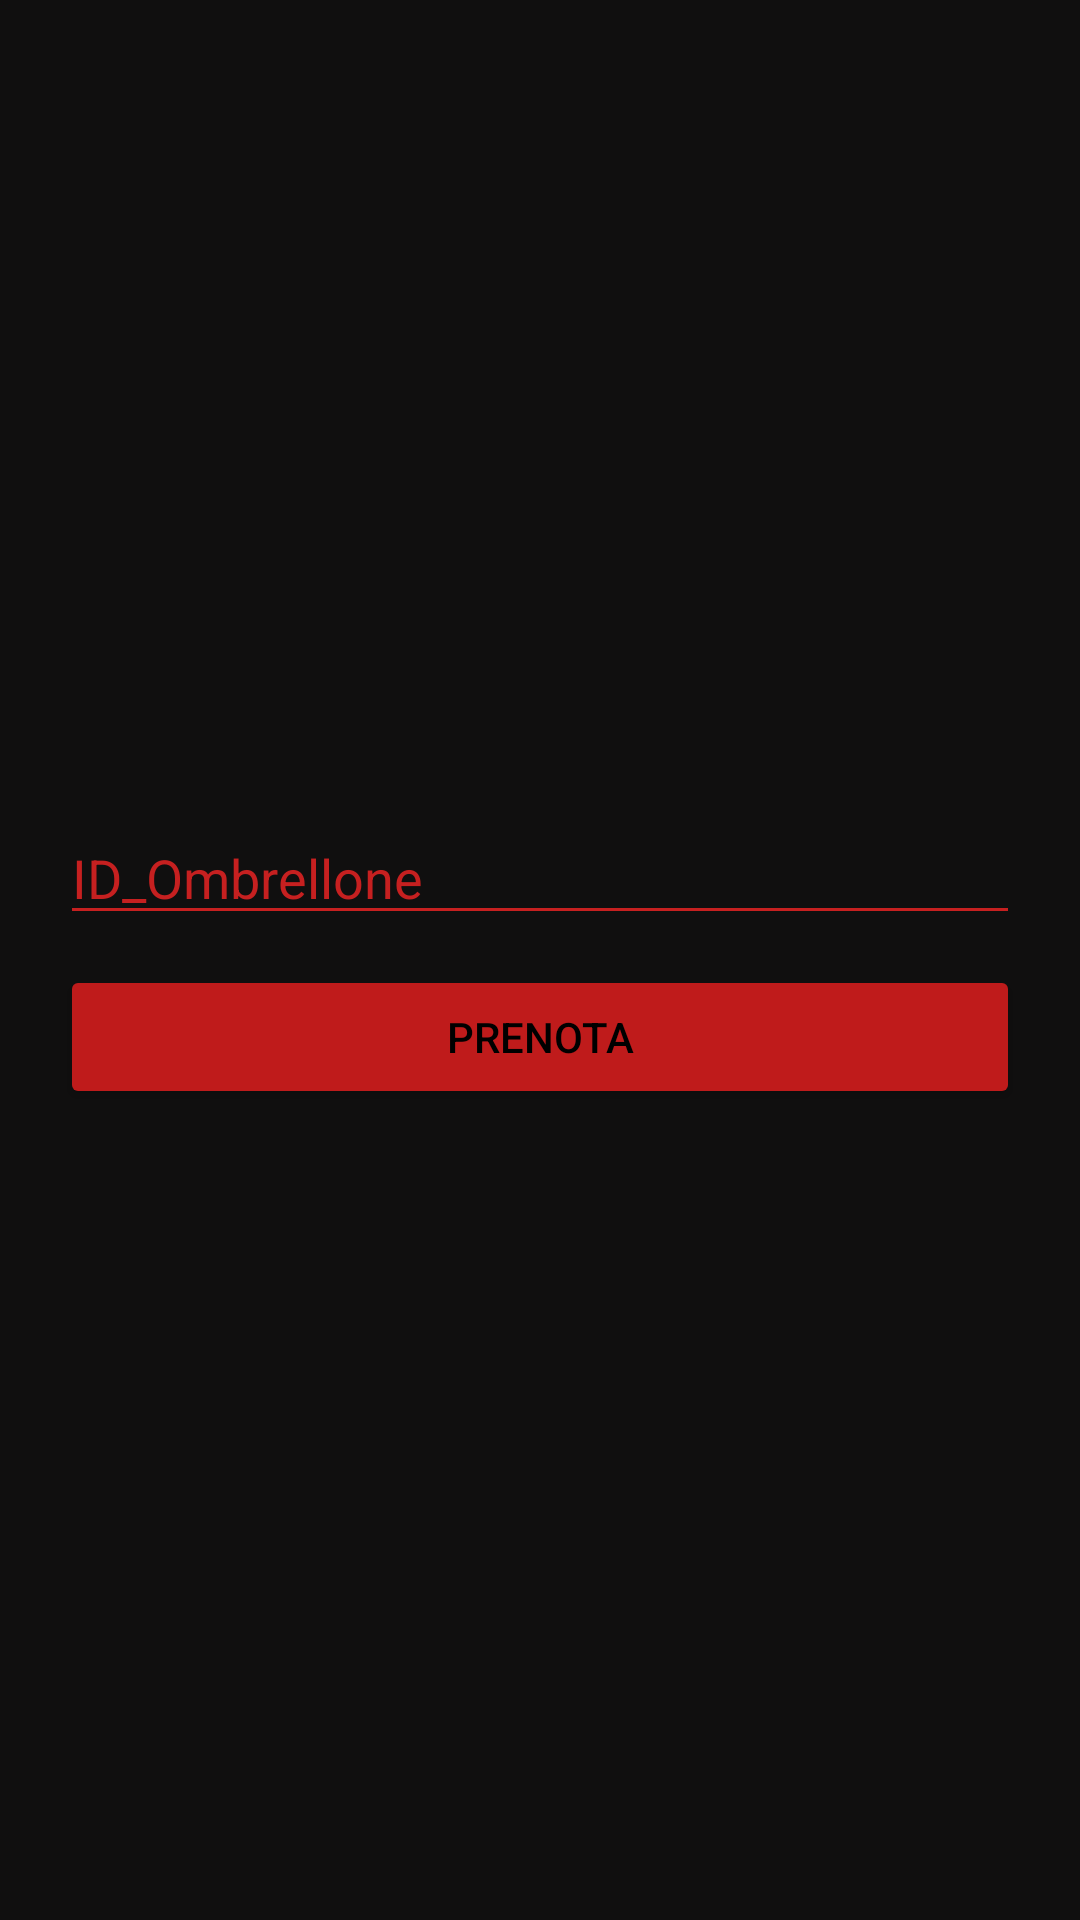

Write the Android layout XML for this screen, with the resource values it uses.
<!-- AndroidManifest.xml: application theme Theme.LidoApp -->
<!-- res/layout/reserve.xml -->
<?xml version="1.0" encoding="utf-8"?>
<LinearLayout xmlns:android="http://schemas.android.com/apk/res/android"
    xmlns:tools="http://schemas.android.com/tools"
    android:layout_width="match_parent"
    android:layout_height="match_parent"
    android:background="#100F0F"
    android:gravity="center"
    android:orientation="vertical"
    android:paddingLeft="20dp"
    android:paddingTop="20dp"
    android:paddingRight="20dp"
    android:paddingBottom="20dp"
    tools:context="com.unimol.lidoapp.UI.Reserve">


    <EditText
        android:id="@+id/ID_Umbrella"
        android:layout_width="match_parent"
        android:layout_height="wrap_content"
        android:backgroundTint="#C62020"
        android:hint="ID_Ombrellone"
        android:textColorHint="#C62020"
        android:textColor="#C62020"/>

    <Button
        android:id="@+id/reserveButton"
        android:layout_width="match_parent"
        android:layout_height="wrap_content"
        android:layout_marginTop="10dp"
        android:backgroundTint="#BF1B1B"
        android:text="Prenota"
        android:textColor="@color/black" />

</LinearLayout>
<!-- resources referenced by this layout -->
<resources>
  <style name="Theme.LidoApp" parent="Theme.MaterialComponents.Light">
          
          <item name="titleTextColor">@color/black</item>
          <item name="colorPrimary">@android:color/holo_red_dark</item>
          <item name="colorPrimaryVariant">@color/black</item>
          <item name="colorOnPrimary">@color/black</item>
          
          <item name="colorSecondary">@android:color/black</item>
          <item name="colorSecondaryVariant">@android:color/black</item>
          <item name="colorOnSecondary">@color/black</item>
          
          <item name="android:statusBarColor" tools:targetApi="l">?attr/colorPrimaryVariant</item>
          
          <item name="android:itemTextAppearance">@style/CustomTextMenu</item>
          <item name="android:itemBackground">@color/black</item>
      </style>
  <style name="CustomTextMenu" parent="android:TextAppearance.DeviceDefault.Widget.IconMenu.Item">
          <item name="android:textColor">@android:color/holo_red_dark</item>
  
      </style>
  <!-- not gathered from this repository: default colours our renderer supplied (Android Studio template values) -->
  <color name="black">#FF000000</color>
</resources>
